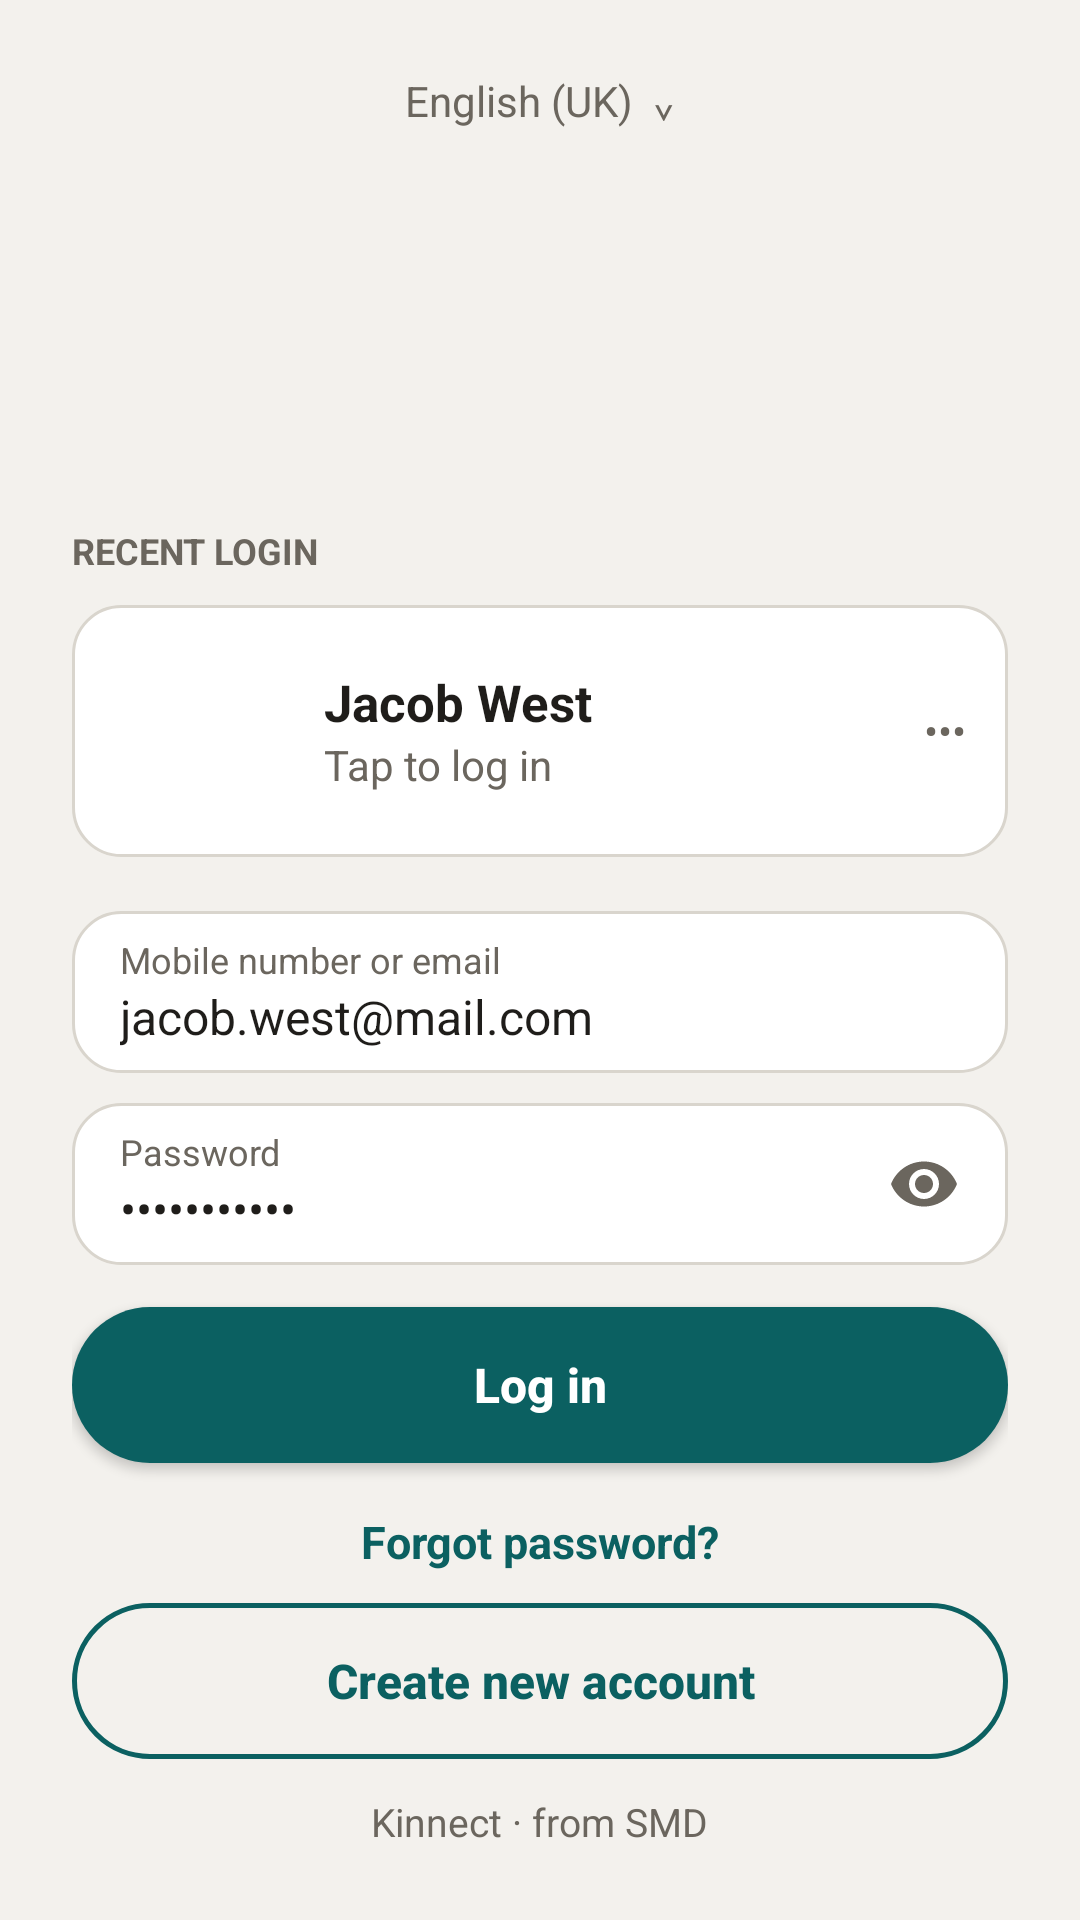

Android layout source for this screen:
<!-- AndroidManifest.xml: application theme Theme.Kinnect -->
<!-- res/layout/activity_login.xml -->
<?xml version="1.0" encoding="utf-8"?>
<LinearLayout xmlns:android="http://schemas.android.com/apk/res/android"
    xmlns:app="http://schemas.android.com/apk/res-auto"
    android:layout_width="match_parent" android:layout_height="match_parent" android:background="@color/kn_bg" android:orientation="vertical" android:padding="24dp">

    <TextView android:layout_width="wrap_content" android:layout_height="wrap_content" android:layout_gravity="center_horizontal"
        android:text="English (UK)  ⌄" android:textColor="@color/kn_text2" android:textSize="14sp" />
    <ImageView android:layout_width="80dp" android:layout_height="80dp" android:layout_gravity="center_horizontal" android:layout_marginTop="24dp"
        android:src="@drawable/logo" />
    <TextView android:layout_width="wrap_content" android:layout_height="wrap_content" android:layout_marginTop="28dp"
        android:text="RECENT LOGIN" android:textColor="@color/kn_text2" android:textSize="12sp" android:textStyle="bold" />

    <LinearLayout android:id="@+id/llRecentLogin" android:layout_width="match_parent" android:layout_height="wrap_content" android:layout_marginTop="10dp"
        android:background="@drawable/kn_card" android:gravity="center_vertical" android:padding="14dp">
        <RelativeLayout android:layout_width="56dp" android:layout_height="56dp">
            <TextView android:layout_width="52dp" android:layout_height="52dp" android:layout_alignParentBottom="true" android:background="@drawable/kn_circle"
                android:backgroundTint="@color/kn_teal" android:gravity="center" android:text="JW" android:textColor="@color/white" android:textSize="18sp" android:textStyle="bold" />
            <TextView android:layout_width="20dp" android:layout_height="20dp" android:layout_alignParentEnd="true" android:background="@drawable/kn_circle"
                android:backgroundTint="@color/kn_rust" android:gravity="center" android:text="2" android:textColor="@color/white" android:textSize="11sp" android:textStyle="bold" />
        </RelativeLayout>
        <LinearLayout android:layout_width="0dp" android:layout_height="wrap_content" android:layout_weight="1" android:layout_marginStart="14dp" android:orientation="vertical">
            <TextView android:layout_width="wrap_content" android:layout_height="wrap_content" android:text="Jacob West" android:textColor="@color/kn_text" android:textSize="17sp" android:textStyle="bold" />
            <TextView android:layout_width="wrap_content" android:layout_height="wrap_content" android:text="Tap to log in" android:textColor="@color/kn_text2" android:textSize="14sp" />
        </LinearLayout>
        <TextView android:layout_width="wrap_content" android:layout_height="wrap_content" android:text="•••" android:textColor="@color/kn_text2" />
    </LinearLayout>

    <LinearLayout android:layout_width="match_parent" android:layout_height="wrap_content" android:layout_marginTop="18dp"
        android:background="@drawable/kn_card" android:orientation="vertical" android:paddingHorizontal="16dp" android:paddingVertical="8dp">
        <TextView android:layout_width="wrap_content" android:layout_height="wrap_content" android:text="Mobile number or email" android:textColor="@color/kn_text2" android:textSize="12sp" />
        <EditText android:id="@+id/etLoginEmail" android:layout_width="match_parent" android:layout_height="wrap_content" android:background="@null"
            android:inputType="textEmailAddress" android:padding="0dp" android:text="jacob.west@mail.com" android:textColor="@color/kn_text" android:textSize="16sp" />
    </LinearLayout>

    <LinearLayout android:layout_width="match_parent" android:layout_height="wrap_content" android:layout_marginTop="10dp"
        android:background="@drawable/kn_card" android:gravity="center_vertical" android:paddingHorizontal="16dp" android:paddingVertical="8dp">
        <LinearLayout android:layout_width="0dp" android:layout_height="wrap_content" android:layout_weight="1" android:orientation="vertical">
            <TextView android:layout_width="wrap_content" android:layout_height="wrap_content" android:text="Password" android:textColor="@color/kn_text2" android:textSize="12sp" />
            <EditText android:id="@+id/etLoginPassword" android:layout_width="match_parent" android:layout_height="wrap_content" android:background="@null"
                android:inputType="textPassword" android:padding="0dp" android:text="password123" android:textColor="@color/kn_text" android:textSize="16sp" />
        </LinearLayout>
        <ImageView android:layout_width="24dp" android:layout_height="24dp" android:src="@drawable/ic_visibility" app:tint="@color/kn_text2" />
    </LinearLayout>

    <Button android:id="@+id/btnLogin" android:layout_width="match_parent" android:layout_height="52dp" android:layout_marginTop="14dp"
        android:background="@drawable/kn_pill_teal" android:backgroundTint="@null" android:text="Log in" android:textAllCaps="false"
        android:textColor="@color/white" android:textSize="16sp" android:textStyle="bold" />
    <TextView android:id="@+id/tvForgotPassword" android:layout_width="wrap_content" android:layout_height="wrap_content" android:layout_gravity="center_horizontal" android:layout_marginTop="16dp"
        android:text="Forgot password?" android:textColor="@color/kn_teal" android:textSize="15sp" android:textStyle="bold" />

    <View android:layout_width="match_parent" android:layout_height="0dp" android:layout_weight="1" />

    <Button android:id="@+id/btnCreateAccount" android:layout_width="match_parent" android:layout_height="52dp"
        android:background="@drawable/kn_pill_outline" android:backgroundTint="@null" android:text="Create new account" android:textAllCaps="false"
        android:textColor="@color/kn_teal" android:textSize="16sp" android:textStyle="bold" />
    <TextView android:layout_width="wrap_content" android:layout_height="wrap_content" android:layout_gravity="center_horizontal" android:layout_marginTop="12dp"
        android:text="Kinnect · from SMD" android:textColor="@color/kn_text2" android:textSize="13sp" />
</LinearLayout>
<!-- resources referenced by this layout -->
<resources>
  <color name="kn_bg">#F3F1ED</color>
  <color name="kn_rust">#B84A2A</color>
  <color name="kn_teal">#0B6061</color>
  <color name="kn_text">#1F1D1A</color>
  <color name="kn_text2">#6B665E</color>
  <color name="white">#FFFFFF</color>
  <!-- drawable ic_visibility (drawable) -->
  <vector xmlns:android="http://schemas.android.com/apk/res/android"
      android:width="24dp" android:height="24dp"
      android:viewportWidth="24" android:viewportHeight="24">
      <path android:fillColor="#000000" android:pathData="M12,4.5C7,4.5 2.73,7.61 1,12c1.73,4.39 6,7.5 11,7.5s9.27,-3.11 11,-7.5c-1.73,-4.39 -6,-7.5 -11,-7.5zM12,17c-2.76,0 -5,-2.24 -5,-5s2.24,-5 5,-5 5,2.24 5,5 -2.24,5 -5,5zM12,9c-1.66,0 -3,1.34 -3,3s1.34,3 3,3 3,-1.34 3,-3 -1.34,-3 -3,-3z" />
  </vector>
  <!-- drawable kn_card (drawable) -->
  <shape xmlns:android="http://schemas.android.com/apk/res/android">
      <solid android:color="#FFFFFF" />
      <corners android:radius="16dp" />
      <stroke android:width="1dp" android:color="@color/kn_border" />
  </shape>
  <!-- drawable kn_pill_outline (drawable) -->
  <shape xmlns:android="http://schemas.android.com/apk/res/android">
      <solid android:color="@android:color/transparent" />
      <corners android:radius="100dp" />
      <stroke android:width="1.5dp" android:color="@color/kn_teal" />
  </shape>
  <!-- drawable kn_pill_teal (drawable) -->
  <shape xmlns:android="http://schemas.android.com/apk/res/android">
      <solid android:color="@color/kn_teal" />
      <corners android:radius="100dp" />
  </shape>
  <style name="Theme.Kinnect" parent="Theme.MaterialComponents.Light.NoActionBar">
          <item name="colorPrimary">@color/kinnect_teal</item>
          <item name="colorPrimaryDark">@android:color/transparent</item>
          <item name="colorAccent">@color/kinnect_teal</item>
          <item name="android:statusBarColor">@android:color/transparent</item>
          <item name="android:windowLightStatusBar">true</item>
          <item name="android:windowBackground">@color/white</item>
      </style>
  <color name="kn_border">#D9D5CD</color>
  <color name="kinnect_teal">#0B5C57</color>
</resources>
